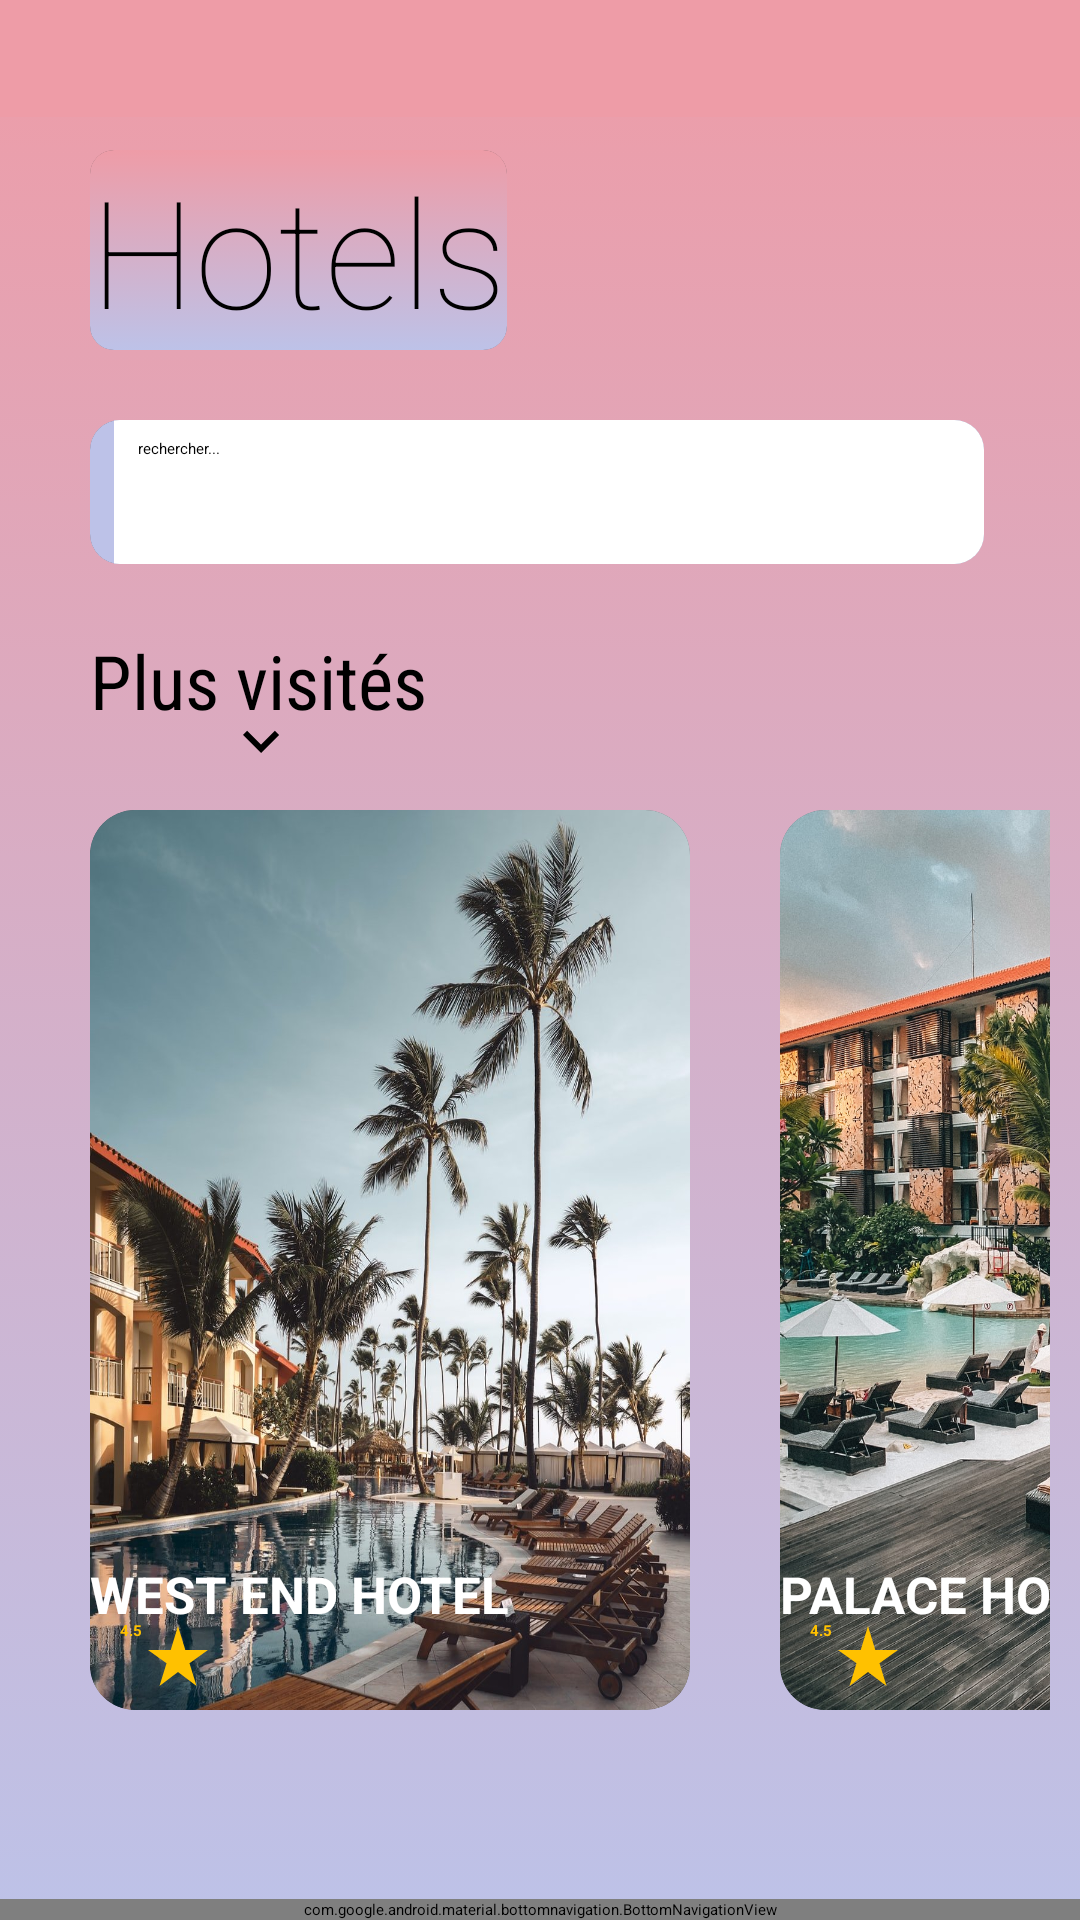

Layout XML and referenced resources for this Android screen:
<!-- AndroidManifest.xml: application theme Theme.TripApplication -->
<!-- res/layout/activity_hotels2.xml -->
<?xml version="1.0" encoding="utf-8"?>
<RelativeLayout xmlns:android="http://schemas.android.com/apk/res/android"
    xmlns:app="http://schemas.android.com/apk/res-auto"
    xmlns:tools="http://schemas.android.com/tools"
    android:layout_width="match_parent"
    android:layout_height="match_parent"
    tools:context=".controllers.MainActivity"
    android:background="@drawable/gradient_background">

    <include layout="@layout/toolbar" />
    <androidx.cardview.widget.CardView
        android:layout_width="wrap_content"
        android:layout_height="wrap_content"
        app:cardElevation="16dp"
        app:cardCornerRadius="8dp"
        android:layout_marginTop="50dp"
        android:layout_marginStart="30dp">

        <TextView
            android:id="@+id/hotelsText"
            android:layout_width="wrap_content"
            android:layout_height="wrap_content"
            android:text="Hotels"
            android:textSize="50dp"
            android:textColor="@color/black"
            android:background="@drawable/gradient_background"
            android:fontFamily="sans-serif-thin" />
    </androidx.cardview.widget.CardView>
    <androidx.cardview.widget.CardView
        android:layout_width="wrap_content"
        android:layout_height="wrap_content"
        android:layout_marginStart="30dp"
        android:layout_marginTop="140dp"
        app:cardCornerRadius="10dp">
        <SearchView
            android:id="@+id/hotelsSearchView"
            android:layout_width="298dp"
            android:layout_height="wrap_content"
            android:background="#bdc2e8"
            android:iconifiedByDefault="false"
            android:paddingEnd="-10dp"
            android:queryBackground="@color/white"
            android:elevation="10dp"
            android:queryHint="rechercher... " >


        </SearchView>
    </androidx.cardview.widget.CardView>


    <com.google.android.material.bottomnavigation.BottomNavigationView
        android:id="@+id/bottom_nav"
        android:layout_width="match_parent"
        android:layout_height="wrap_content"
        android:layout_alignParentBottom="true"
        app:menu="@menu/bottom_navigation"
        app:labelVisibilityMode="labeled"/>
    <TextView
        android:id="@+id/plusvisités"
        android:layout_marginTop="210dp"
        android:layout_marginStart="30dp"
        android:layout_width="wrap_content"
        android:layout_height="wrap_content"
        android:text="Plus visités"
        android:textSize="25dp"
        android:textColor="@color/black"
        android:fontFamily="sans-serif-condensed"/>

    <ImageView
        android:id="@+id/right_icon"
        android:layout_width="wrap_content"
        android:layout_height="wrap_content"
        android:layout_marginStart="75dp"
        android:layout_marginTop="235dp"
        android:src="@drawable/ic_baseline__down_24" />
    <HorizontalScrollView
        android:layout_width="match_parent"
        android:layout_height="wrap_content"

        android:layout_marginEnd="10dp"
        android:layout_marginTop="270dp">

        <LinearLayout
            android:layout_width="match_parent"
            android:layout_height="wrap_content"
            android:orientation="horizontal"
            >
            <androidx.cardview.widget.CardView
                android:layout_width="200dp"
                android:layout_height="300dp"
                android:layout_marginStart="30dp"
                app:cardCornerRadius="15dp"
                android:orientation="horizontal">

                <TextView
                    android:id="@+id/scroll_hotel1"
                    android:layout_width="wrap_content"
                    android:layout_height="wrap_content"
                    android:background="@drawable/hotel7"
                    android:text="WEST END HOTEL"
                    android:textColor="@color/white"
                    android:paddingTop="250dp"
                    android:textSize="17dp"
                    android:textStyle="bold">

                </TextView>

                <TextView
                    android:layout_width="wrap_content"
                    android:layout_height="wrap_content"
                    android:layout_marginStart="10dp"
                    android:drawableRight="@drawable/ic_baseline_star_rate_24"
                    android:paddingTop="270dp"
                    android:text="4.5"
                    android:textColor="#FFC100"
                    android:textStyle="bold">
                </TextView>


            </androidx.cardview.widget.CardView>

            <androidx.cardview.widget.CardView
                android:layout_width="200dp"
                android:layout_height="300dp"
                android:layout_marginStart="30dp"
                app:cardCornerRadius="15dp"
                android:orientation="horizontal">

                <TextView
                    android:id="@+id/scroll_hotel2"
                    android:layout_width="wrap_content"
                    android:layout_height="wrap_content"
                    android:background="@drawable/hotel6"
                    android:text="PALACE HOTEL"
                    android:textColor="@color/white"
                    android:paddingTop="250dp"
                    android:textSize="17dp"
                    android:textStyle="bold">

                </TextView>

                <TextView
                    android:layout_width="wrap_content"
                    android:layout_height="wrap_content"
                    android:layout_marginStart="10dp"
                    android:drawableRight="@drawable/ic_baseline_star_rate_24"
                    android:paddingTop="270dp"
                    android:text="4.5"
                    android:textColor="#FFC100"
                    android:textStyle="bold">
                </TextView>


            </androidx.cardview.widget.CardView>




        </LinearLayout>
    </HorizontalScrollView>


</RelativeLayout>
<!-- res/layout/toolbar.xml (included above) -->
<?xml version="1.0" encoding="utf-8"?>
<RelativeLayout xmlns:android="http://schemas.android.com/apk/res/android"
    android:layout_width="match_parent"
    android:layout_height="wrap_content"
    android:background="#ee9ca7">
    <RelativeLayout
        android:layout_width="match_parent"
        android:layout_height="wrap_content"
        android:padding="16dp">
        <ImageView
            android:id="@+id/left_icon"
            android:layout_width="wrap_content"
            android:layout_height="wrap_content"
            android:src="@drawable/ic_baseline_arrow_back_ios_24"/>
        <TextView
            android:layout_width="wrap_content"
            android:layout_height="wrap_content"/>

        <ImageView
            android:id="@+id/right_icon"
            android:layout_width="wrap_content"
            android:layout_height="wrap_content"
            android:layout_alignParentEnd="true"
            android:src="@drawable/ic_baseline_menu_24" />

    </RelativeLayout>
</RelativeLayout>
<!-- resources referenced by this layout -->
<resources>
  <!-- drawable gradient_background (drawable) -->
  <?xml version="1.0" encoding="utf-8"?>
  <selector xmlns:android="http://schemas.android.com/apk/res/android">
  <item>
      <shape>
          <gradient android:angle="90" android:startColor="#bdc2e8" android:endColor="#ee9ca7" android:type="linear"></gradient>
      </shape>
  </item>
  
  </selector>
  <!-- drawable hotel6: jpg bitmap (drawable, 457431 bytes) -->
  <!-- drawable hotel7: jpg bitmap (drawable, 265336 bytes) -->
  <!-- drawable ic_baseline__down_24 (drawable) -->
  <vector xmlns:android="http://schemas.android.com/apk/res/android"
      android:width="24dp"
      android:height="24dp"
      android:viewportWidth="24"
      android:viewportHeight="24"
      android:tint="@color/black">
    <path
        android:fillColor="#C82C2C"
        android:pathData="M7.41,8.59L12,13.17l4.59,-4.58L18,10l-6,6 -6,-6 1.41,-1.41z"/>
  </vector>
  <!-- drawable ic_baseline_star_rate_24 (drawable) -->
  <vector xmlns:android="http://schemas.android.com/apk/res/android"
      android:width="24dp"
      android:height="24dp"
      android:viewportWidth="24"
      android:viewportHeight="24"
      android:tint="#FFC100">
    <path
        android:fillColor="#FFC100"
        android:pathData="M14.43,10l-2.43,-8l-2.43,8l-7.57,0l6.18,4.41l-2.35,7.59l6.17,-4.69l6.18,4.69l-2.35,-7.59l6.17,-4.41z"/>
  </vector>
  <!-- not gathered from this repository: default colours our renderer supplied (Android Studio template values) -->
  <color name="black">#FF000000</color>
  <color name="white">#FFFFFFFF</color>
</resources>
